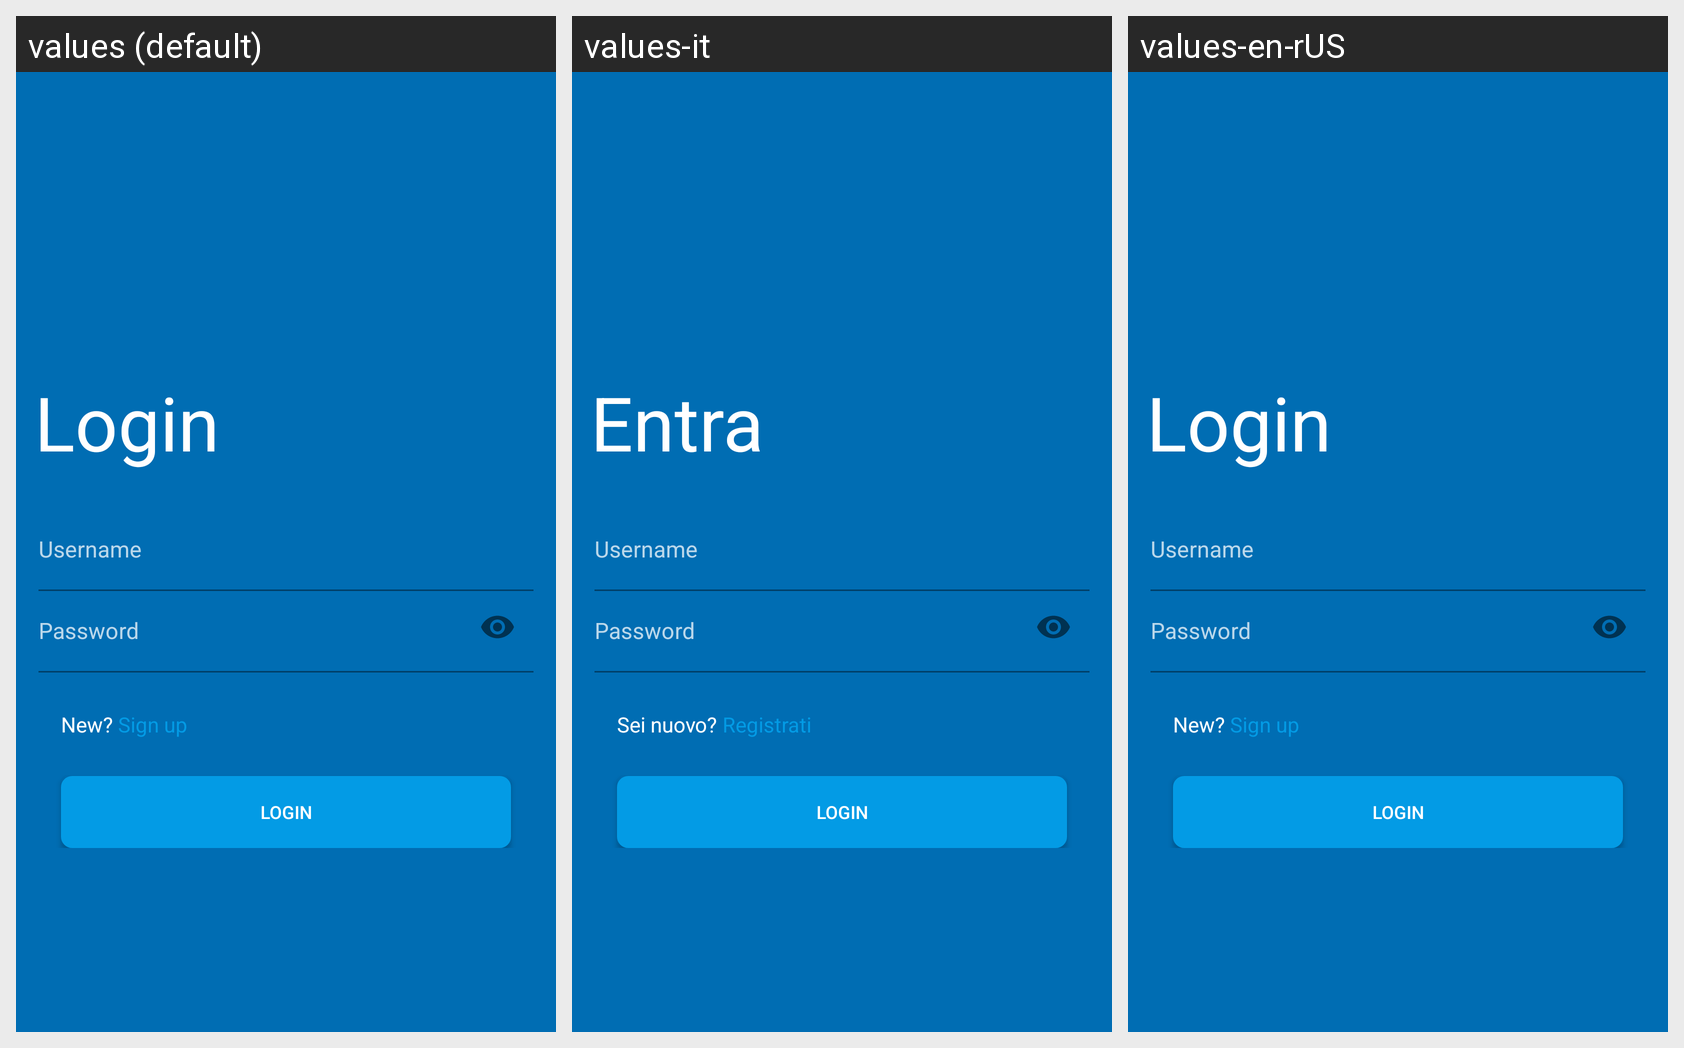

The same Android screen rendered under several of its app's locales, left to right. List the strings drawn on it with the default value and each locale's translation.
Android screen res/layout/activity_login.xml rendered under 3 locales, left to right: values (default), values-it, values-en-rUS. Device: Nexus 5 (rendered at 1080×1920; each locale shown at half size, 540×960, under a caption strip naming it); theme Theme.AirAnalyzer.
Strings drawn on this screen, with the default value and each locale's value (text and hints the layout hard-codes, and strings that could not be matched under every locale, appear in the picture but are not listed):

textViewLogin
  values: Login
  values-it: Entra
  values-en-rUS: Login

editTextUsername
  values: Username
  values-it: Username
  values-en-rUS: Username

editTextPassword
  values: Password
  values-it: Password
  values-en-rUS: Password

textViewNew
  values: New? 
  values-it: Sei nuovo? 
  values-en-rUS: New? 

textViewSignup
  values: Sign up
  values-it: Registrati
  values-en-rUS: Sign up

buttonLogin
  values: Login
  values-it: Login
  values-en-rUS: Login
